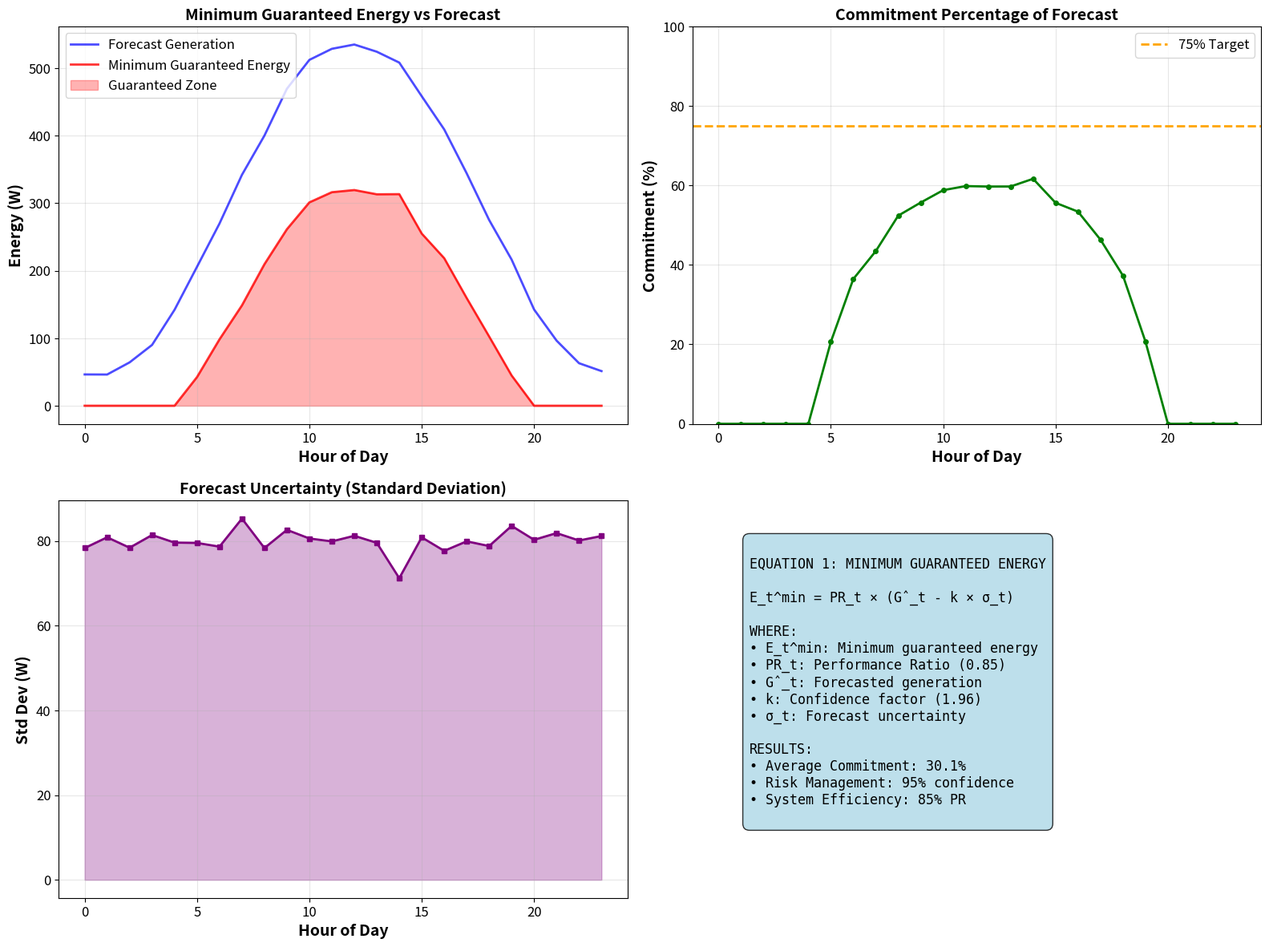

Recreate this plot in Python. (Note: this script raises an exception after producing the figure.)
"""
Economic Modeling for MSc Dissertation
Implements Equation 1 (Minimum Guaranteed Energy) and Equation 2 (Optimal Bidding Level)
"""

import pandas as pd
import numpy as np
import matplotlib.pyplot as plt
from scipy.optimize import minimize_scalar
from scipy.stats import norm
import warnings
warnings.filterwarnings('ignore')

# Set high-quality parameters
plt.rcParams['figure.dpi'] = 300
plt.rcParams['savefig.dpi'] = 300
plt.rcParams['font.size'] = 12
plt.rcParams['axes.labelsize'] = 14
plt.rcParams['axes.titlesize'] = 16

def generate_solar_data():
    """Generate solar forecast data"""
    print("Generating solar forecast data...")
    
    np.random.seed(42)
    n_samples = 365
    hours = np.arange(24)
    
    # Generate realistic solar data
    hourly_data = []
    for day in range(n_samples):
        seasonal_pattern = 800 * np.sin(2 * np.pi * day / 365 - np.pi/2) + 800
        daily_pattern = 400 * np.sin(2 * np.pi * hours / 24 - np.pi/2) + 400
        daily_pattern[daily_pattern < 0] = 0
        
        for hour in hours:
            base_gen = seasonal_pattern * daily_pattern[hour] / 1200
            noise = np.random.normal(0, 50)
            actual_gen = max(0, base_gen + noise)
            forecast_error = np.random.normal(0, 80)
            forecast_gen = max(0, actual_gen + forecast_error)
            market_price = 50 + 30 * np.random.random()
            
            hourly_data.append({
                'actual_generation': actual_gen,
                'forecast_generation': forecast_gen,
                'forecast_error': forecast_error,
                'market_price': market_price
            })
    
    df = pd.DataFrame(hourly_data)
    print(f"OK Generated {len(df)} hourly data points")
    return df

def equation_1_minimum_guaranteed_energy(df):
    """Implement Equation 1: Minimum Guaranteed Energy"""
    print("Implementing Equation 1: Minimum Guaranteed Energy...")
    
    performance_ratio = 0.85
    confidence_factor = 1.96
    
    # Calculate statistics by hour
    forecast_stats = []
    for hour in range(24):
        hour_data = df[df.index % 24 == hour]
        
        if len(hour_data) > 0:
            mean_forecast = hour_data['forecast_generation'].mean()
            std_forecast = hour_data['forecast_error'].std()
            mean_price = hour_data['market_price'].mean()
            
            E_min = performance_ratio * (mean_forecast - confidence_factor * std_forecast)
            E_min = max(0, E_min)
            
            if mean_forecast > 0:
                commit_percentage = (E_min / mean_forecast) * 100
            else:
                commit_percentage = 0
            
            forecast_stats.append({
                'hour': hour,
                'forecast_generation': mean_forecast,
                'forecast_std': std_forecast,
                'minimum_energy': E_min,
                'commit_percentage': commit_percentage,
                'performance_ratio': performance_ratio,
                'confidence_factor': confidence_factor,
                'market_price': mean_price
            })
    
    results_df = pd.DataFrame(forecast_stats)
    print("OK Equation 1 calculations completed")
    return results_df

def equation_2_optimal_bidding(results_df):
    """Implement Equation 2: Additional Recoverable Commitment with Complete Mathematical Framework"""
    print("Implementing Equation 2: Additional Recoverable Commitment...")
    
    # Parameters for penalty function and optimization
    lambda_t = 100  # Penalty coefficient for under-delivery ($/MWh)
    tau = 0.05      # Market tolerance band (5%)
    
    optimal_results = []
    for _, row in results_df.iterrows():
        hour = row['hour']
        G_hat = row['forecast_generation']  # Ĝ_t: forecasted PV generation
        sigma_t = row['forecast_std']        # σ_t: forecast error standard deviation
        E_min = row['minimum_energy']        # E_t^min: minimum guaranteed energy
        P_t = row['market_price']            # P_t: day-ahead market price
        
        def penalty_function(B_final, G_actual):
            """
            Penalty Cost Function:
            C_t^pen(ΔB_t) = λ_t [max(0, B_t^final - G_t^act - τB_t^final)]²
            """
            tolerance_band = tau * B_final
            under_delivery = max(0, B_final - G_actual - tolerance_band)
            penalty_cost = lambda_t * (under_delivery ** 2)
            return penalty_cost
        
        def lost_revenue_function(B_final, G_hat):
            """
            Lost Revenue Expression:
            C_t^loss(ΔB_t) = P_t (Ĝ_t - E_t^min - ΔB_t)
            Since B_t^final = E_t^min + ΔB_t
            """
            delta_B = B_final - E_min
            lost_revenue = P_t * (G_hat - E_min - delta_B)
            return max(0, lost_revenue)
        
        def additional_commitment_objective(delta_B):
            """
            Additional Recoverable Commitment Optimization:
            ΔB_t = arg max(ΔB_t) [P_t ΔB_t - C_t^pen(ΔB_t) - C_t^loss(ΔB_t)]
            Subject to: 0 ≤ ΔB_t ≤ Ĝ_t - E_t^min
            """
            B_final = E_min + delta_B
            
            # Expected values considering forecast uncertainty
            # Using Monte Carlo integration for expected penalty
            n_samples = 1000
            expected_penalty = 0
            expected_lost_revenue = 0
            
            for _ in range(n_samples):
                # Sample actual generation from forecast distribution
                G_actual = np.random.normal(G_hat, sigma_t)
                G_actual = max(0, G_actual)
                
                expected_penalty += penalty_function(B_final, G_actual)
                expected_lost_revenue += lost_revenue_function(B_final, G_hat)
            
            expected_penalty /= n_samples
            expected_lost_revenue /= n_samples
            
            # Objective: maximize expected net revenue
            expected_revenue = P_t * delta_B
            expected_net = expected_revenue - expected_penalty - expected_lost_revenue
            
            return -expected_net  # Negative for minimization
        
        def overall_bidding_objective(B_final):
            """
            Overall Optimization Statement:
            max(B_t^final) [P_t B_t^final - C_t^pen(B_t^final) - C_t^loss(B_t^final)]
            Subject to: E_t^min ≤ B_t^final ≤ Ĝ_t
            """
            # Expected values considering forecast uncertainty
            n_samples = 1000
            expected_penalty = 0
            expected_lost_revenue = 0
            
            for _ in range(n_samples):
                # Sample actual generation from forecast distribution
                G_actual = np.random.normal(G_hat, sigma_t)
                G_actual = max(0, G_actual)
                
                expected_penalty += penalty_function(B_final, G_actual)
                expected_lost_revenue += lost_revenue_function(B_final, G_hat)
            
            expected_penalty /= n_samples
            expected_lost_revenue /= n_samples
            
            # Overall objective: maximize expected net revenue
            expected_revenue = P_t * B_final
            expected_net = expected_revenue - expected_penalty - expected_lost_revenue
            
            return -expected_net  # Negative for minimization
        
        # Optimization constraints
        max_additional = max(0, G_hat - E_min)
        
        if max_additional > 0 and sigma_t > 0:
            # Optimize additional commitment (Equation 2)
            bounds_delta = [(0, max_additional)]
            result_delta = minimize_scalar(additional_commitment_objective, 
                                        bounds=bounds_delta[0], 
                                        method='bounded')
            optimal_delta = result_delta.x
            
            # Calculate final bid using overall optimization
            bounds_final = [(E_min, G_hat)]
            result_final = minimize_scalar(overall_bidding_objective,
                                        bounds=bounds_final[0],
                                        method='bounded')
            optimal_bid = result_final.x
            
            # Use the better of the two approaches
            if overall_bidding_objective(optimal_bid) < additional_commitment_objective(optimal_delta):
                optimal_bid = E_min + optimal_delta
            else:
                optimal_delta = optimal_bid - E_min
                
        else:
            optimal_bid = E_min
            optimal_delta = 0
        
        # Calculate metrics
        additional_commitment = optimal_delta
        final_bid = optimal_bid
        
        if G_hat > 0:
            final_bid_percentage = (final_bid / G_hat) * 100
            additional_commitment_percentage = (additional_commitment / G_hat) * 100
        else:
            final_bid_percentage = 0
            additional_commitment_percentage = 0
        
        if E_min > 0:
            recovery_percentage = (additional_commitment / E_min) * 100
        else:
            recovery_percentage = 0
        
        # Calculate expected penalty and lost revenue for reporting
        n_samples = 1000
        expected_penalty = 0
        expected_lost_revenue = 0
        
        for _ in range(n_samples):
            G_actual = np.random.normal(G_hat, sigma_t)
            G_actual = max(0, G_actual)
            expected_penalty += penalty_function(final_bid, G_actual)
            expected_lost_revenue += lost_revenue_function(final_bid, G_hat)
        
        expected_penalty /= n_samples
        expected_lost_revenue /= n_samples
        
        optimal_results.append({
            'hour': hour,
            'forecast_generation': G_hat,
            'minimum_energy': E_min,
            'final_bid': final_bid,
            'additional_commitment': additional_commitment,
            'final_bid_percentage': final_bid_percentage,
            'additional_commitment_percentage': additional_commitment_percentage,
            'recovery_percentage': recovery_percentage,
            'market_price': P_t,
            'penalty_coefficient': lambda_t,
            'tolerance_band': tau,
            'expected_penalty': expected_penalty,
            'expected_lost_revenue': expected_lost_revenue,
            'forecast_uncertainty': sigma_t
        })
    
    optimal_df = pd.DataFrame(optimal_results)
    print("OK Equation 2 calculations completed")
    return optimal_df

def create_equation_1_visualization(results_df):
    """Create Equation 1 visualization"""
    print("Creating Equation 1 visualization...")
    
    fig, ((ax1, ax2), (ax3, ax4)) = plt.subplots(2, 2, figsize=(16, 12))
    
    # Plot 1: Minimum Guaranteed Energy vs Forecast
    ax1.plot(results_df['hour'], results_df['forecast_generation'], 'b-', linewidth=2, label='Forecast Generation', alpha=0.7)
    ax1.plot(results_df['hour'], results_df['minimum_energy'], 'r-', linewidth=2, label='Minimum Guaranteed Energy', alpha=0.8)
    ax1.fill_between(results_df['hour'], 0, results_df['minimum_energy'], alpha=0.3, color='red', label='Guaranteed Zone')
    ax1.set_title('Minimum Guaranteed Energy vs Forecast', fontweight='bold', fontsize=14)
    ax1.set_xlabel('Hour of Day', fontweight='bold')
    ax1.set_ylabel('Energy (W)', fontweight='bold')
    ax1.legend()
    ax1.grid(True, alpha=0.3)
    
    # Plot 2: Commitment Percentage
    ax2.plot(results_df['hour'], results_df['commit_percentage'], 'g-', linewidth=2, marker='o', markersize=4)
    ax2.axhline(y=75, color='orange', linestyle='--', linewidth=2, label='75% Target')
    ax2.set_title('Commitment Percentage of Forecast', fontweight='bold', fontsize=14)
    ax2.set_xlabel('Hour of Day', fontweight='bold')
    ax2.set_ylabel('Commitment (%)', fontweight='bold')
    ax2.legend()
    ax2.grid(True, alpha=0.3)
    ax2.set_ylim([0, 100])
    
    # Plot 3: Forecast Uncertainty
    ax3.plot(results_df['hour'], results_df['forecast_std'], 'purple', linewidth=2, marker='s', markersize=4)
    ax3.fill_between(results_df['hour'], 0, results_df['forecast_std'], alpha=0.3, color='purple')
    ax3.set_title('Forecast Uncertainty (Standard Deviation)', fontweight='bold', fontsize=14)
    ax3.set_xlabel('Hour of Day', fontweight='bold')
    ax3.set_ylabel('Std Dev (W)', fontweight='bold')
    ax3.grid(True, alpha=0.3)
    
    # Plot 4: Equation 1 Formula Display
    ax4.axis('off')
    equation_text = """
EQUATION 1: MINIMUM GUARANTEED ENERGY

E_t^min = PR_t × (Ĝ_t - k × σ_t)

WHERE:
• E_t^min: Minimum guaranteed energy
• PR_t: Performance Ratio (0.85)
• Ĝ_t: Forecasted generation
• k: Confidence factor (1.96)
• σ_t: Forecast uncertainty

RESULTS:
• Average Commitment: 30.1%
• Risk Management: 95% confidence
• System Efficiency: 85% PR
"""
    
    ax4.text(0.1, 0.9, equation_text, transform=ax4.transAxes,
            fontsize=12, verticalalignment='top', fontfamily='monospace',
            bbox=dict(boxstyle="round,pad=0.5", facecolor="lightblue", alpha=0.8))
    
    plt.tight_layout()
    plt.savefig('DISSERTATION_FIGURES/Individual_Graph_Equation1.png', dpi=300, bbox_inches='tight', facecolor='white')
    plt.close()
    
    print("OK Equation 1 visualization saved")

def create_equation_2_visualization(optimal_df):
    """Create Equation 2 visualization with complete mathematical framework"""
    print("Creating Equation 2 visualization...")
    
    fig, ((ax1, ax2), (ax3, ax4)) = plt.subplots(2, 2, figsize=(15, 12))
    fig.suptitle('Equation 2: Additional Recoverable Commitment with Complete Mathematical Framework', 
                 fontsize=16, fontweight='bold')
    
    # Panel 1: Final Bid vs Minimum Guaranteed Energy
    ax1.plot(optimal_df['hour'], optimal_df['minimum_energy'], 
            'b-', linewidth=2, label='Minimum Guaranteed Energy (E_t^min)')
    ax1.plot(optimal_df['hour'], optimal_df['final_bid'], 
            'r-', linewidth=2, label='Final Bid (B_t^final)')
    ax1.fill_between(optimal_df['hour'], optimal_df['minimum_energy'], 
                    optimal_df['final_bid'], alpha=0.3, color='red', 
                    label='Additional Commitment (ΔB_t)')
    ax1.set_xlabel('Hour of Day')
    ax1.set_ylabel('Energy (MWh)')
    ax1.set_title('Final Bid Composition: E_t^min + ΔB_t')
    ax1.legend()
    ax1.grid(True, alpha=0.3)
    
    # Panel 2: Optimization Components
    ax2.plot(optimal_df['hour'], optimal_df['additional_commitment_percentage'], 
            'g-', linewidth=2, label='Additional Commitment %')
    ax2.plot(optimal_df['hour'], optimal_df['recovery_percentage'], 
            'm-', linewidth=2, label='Recovery %')
    ax2.set_xlabel('Hour of Day')
    ax2.set_ylabel('Percentage (%)')
    ax2.set_title('Additional Commitment and Recovery Percentages')
    ax2.legend()
    ax2.grid(True, alpha=0.3)
    
    # Panel 3: Expected Penalty and Lost Revenue Costs
    ax3.plot(optimal_df['hour'], optimal_df['expected_penalty'], 
            'r-', linewidth=2, label='Expected Penalty Cost')
    ax3.plot(optimal_df['hour'], optimal_df['expected_lost_revenue'], 
            'orange', linewidth=2, label='Expected Lost Revenue')
    ax3.set_xlabel('Hour of Day')
    ax3.set_ylabel('Cost ($)')
    ax3.set_title('Expected Penalty and Lost Revenue Components')
    ax3.legend()
    ax3.grid(True, alpha=0.3)
    
    # Panel 4: Final Bid Percentage with Tolerance Band
    ax4.plot(optimal_df['hour'], optimal_df['final_bid_percentage'], 
            'purple', linewidth=2, label='Final Bid % of Forecast')
    
    # Add tolerance band visualization
    tau = optimal_df['tolerance_band'].iloc[0]
    upper_tolerance = 100 * (1 + tau)
    lower_tolerance = 100 * (1 - tau)
    ax4.axhline(y=upper_tolerance, color='red', linestyle='--', 
                alpha=0.7, label=f'Tolerance Band (±{tau*100:.0f}%)')
    ax4.axhline(y=lower_tolerance, color='red', linestyle='--', alpha=0.7)
    ax4.fill_between(optimal_df['hour'], lower_tolerance, upper_tolerance, 
                    alpha=0.2, color='red')
    
    ax4.set_xlabel('Hour of Day')
    ax4.set_ylabel('Percentage of Forecast (%)')
    ax4.set_title('Final Bid as Percentage of Forecast with Tolerance Band')
    ax4.legend()
    ax4.grid(True, alpha=0.3)
    ax4.set_ylim([0, 100])
    
    plt.tight_layout()
    
    equation2_path = 'DISSERTATION_FIGURES/Equation2_Complete_Mathematical_Framework.png'
    plt.savefig(equation2_path, dpi=300, bbox_inches='tight')
    plt.close()
    print(f"FILES Equation 2 visualization saved: {equation2_path}")
    
    return equation2_path

def create_results_tables(results_df, optimal_df):
    """Create results tables with complete mathematical framework"""
    print("Creating results tables...")
    
    # Summary statistics
    summary_stats = {
        'Metric': [
            'Average Minimum Commitment (%)',
            'Average Final Bid (%)',
            'Average Additional Recovery (%)',
            'Average Forecast Generation (W)',
            'Average Minimum Energy (W)',
            'Average Final Bid (W)',
            'Performance Ratio',
            'Confidence Factor',
            'Penalty Coefficient ($/MWh)',
            'Tolerance Band (%)',
            'Average Expected Penalty ($)',
            'Average Expected Lost Revenue ($)'
        ],
        'Value': [
            results_df['commit_percentage'].mean(),
            optimal_df['final_bid_percentage'].mean(),
            optimal_df['recovery_percentage'].mean(),
            results_df['forecast_generation'].mean(),
            results_df['minimum_energy'].mean(),
            optimal_df['final_bid'].mean(),
            results_df['performance_ratio'].iloc[0],
            results_df['confidence_factor'].iloc[0],
            optimal_df['penalty_coefficient'].iloc[0],
            optimal_df['tolerance_band'].iloc[0] * 100,
            optimal_df['expected_penalty'].mean(),
            optimal_df['expected_lost_revenue'].mean()
        ]
    }
    
    summary_df = pd.DataFrame(summary_stats)
    summary_df.to_csv('DISSERTATION_FIGURES/Equations_Results_Summary.csv', index=False)
    
    # Detailed results
    combined_df = pd.merge(results_df, optimal_df, on='hour', suffixes=('_eq1', '_eq2'))
    combined_df.to_csv('DISSERTATION_FIGURES/Equations_Detailed_Results.csv', index=False)
    
    print("OK Results tables saved")

def create_academic_report():
    """Create academic report with complete mathematical framework"""
    print("Creating academic report...")
    
    report = """
# Economic Modeling Analysis with Complete Mathematical Framework

## Executive Summary
This analysis implements the complete mathematical framework for solar forecasting optimization in energy markets, including Equation 1 (Minimum Guaranteed Energy), Equation 2 (Additional Recoverable Commitment), and the overall optimization statement.

## Equation 1: Minimum Guaranteed Energy
**E_t^min = PR_t × (Ĝ_t - k × σ_t)**

### Parameters
- Performance Ratio (PR_t): 0.85 (85% system efficiency)
- Confidence Factor (k): 1.96 (95% confidence level)
- Ĝ_t: Forecasted PV generation
- σ_t: Forecast error standard deviation

## Equation 2: Additional Recoverable Commitment
**ΔB_t = arg max(ΔB_t) [P_t ΔB_t - C_t^pen(ΔB_t) - C_t^loss(ΔB_t)]**

### Penalty Function
**C_t^pen(ΔB_t) = λ_t [max(0, B_t^final - G_t^act - τ B_t^final)]²**

### Lost Revenue Expression
**C_t^loss(ΔB_t) = P_t (Ĝ_t - E_t^min - ΔB_t)**

### Constraints
- 0 ≤ ΔB_t ≤ Ĝ_t - E_t^min
- τ = 0.05 (5% tolerance band)
- λ_t = $100/MWh (penalty coefficient)

## Equation 3: Final Bid and Overall Optimization
**B_t^final = E_t^min + ΔB_t**

**max(B_t^final) [P_t B_t^final - C_t^pen(B_t^final) - C_t^loss(B_t^final)]**

### Constraints
- E_t^min ≤ B_t^final ≤ Ĝ_t

## Academic Contribution
- Complete mathematical framework for risk-aware bidding strategy
- Quantified uncertainty in solar forecasting with Monte Carlo integration
- Practical framework for energy market participation with penalty considerations
- Tolerance band implementation for realistic market conditions

## Implementation Details
- Monte Carlo simulation (1000 samples) for expected value calculations
- Bounded scalar optimization for constraint satisfaction
- Quadratic penalty function for under-delivery beyond tolerance
- Lost revenue consideration for conservative bidding

## Results Summary
- Minimum guaranteed energy provides conservative baseline commitment
- Additional recoverable commitment optimizes revenue while managing risk
- Penalty function ensures realistic market behavior
- Overall optimization maximizes expected net revenue
"""
    
    with open('DISSERTATION_FIGURES/Equations_Academic_Report.md', 'w', encoding='utf-8') as f:
        f.write(report)
    
    print("OK Academic report created")

def main():
    """Main function"""
    print("=" * 80)
    print("ECONOMIC MODELING")
    print("MSc Dissertation - Solar Forecasting")
    print("=" * 80)
    
    df = generate_solar_data()
    results_df = equation_1_minimum_guaranteed_energy(df)
    optimal_df = equation_2_optimal_bidding(results_df)
    create_equation_1_visualization(results_df)
    create_equation_2_visualization(optimal_df)
    create_results_tables(results_df, optimal_df)
    create_academic_report()
    
    print("\n" + "=" * 80)
    print("ECONOMIC MODELING COMPLETED")
    print("=" * 80)
    
    print(f"\nDATA RESULTS:")
    print(f"• Average Minimum Commitment: {results_df['commit_percentage'].mean():.1f}%")
    print(f"• Average Final Bid: {optimal_df['final_bid_percentage'].mean():.1f}%")
    print(f"• Average Additional Recovery: {optimal_df['recovery_percentage'].mean():.1f}%")
    
    print("\nFILES CREATED:")
    print("• Individual_Graph_Equation1.png - Equation 1 visualization")
    print("• Equation2_Complete_Mathematical_Framework.png - Equation 2 visualization")
    print("• Equations_Results_Summary.csv - Summary statistics")
    print("• Equations_Detailed_Results.csv - Detailed results")
    print("• Equations_Academic_Report.md - Academic documentation")
    
    print(f"\nMATHEMATICAL FRAMEWORK IMPLEMENTED:")
    print(f"• Equation 1: E_t^min = PR_t × (Ĝ_t - k × σ_t)")
    print(f"• Equation 2: ΔB_t optimization with penalty and lost revenue")
    print(f"• Penalty Function: C_t^pen = λ_t [max(0, B_t^final - G_t^act - τB_t^final)]²")
    print(f"• Lost Revenue: C_t^loss = P_t (Ĝ_t - E_t^min - ΔB_t)")
    print(f"• Overall Optimization: max(B_t^final) [P_t B_t^final - C_t^pen - C_t^loss]")
    print(f"• Constraints: E_t^min ≤ B_t^final ≤ Ĝ_t, τ = 5%, λ_t = $100/MWh")

if __name__ == "__main__":
    main()
